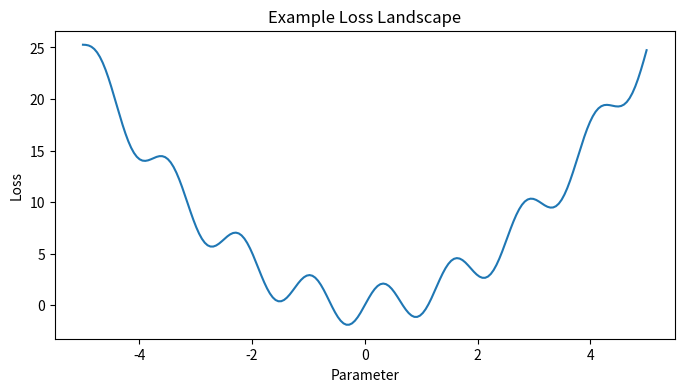
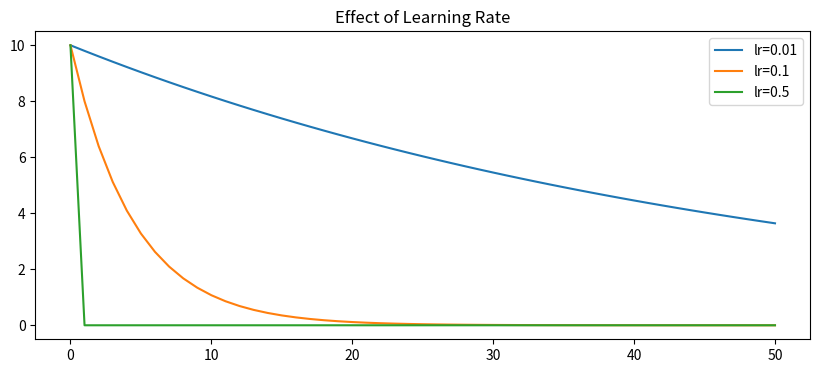

Here is the Python script that generated these plots, in order:
import numpy as np
import matplotlib.pyplot as plt

# Loss landscape
x = np.linspace(-5, 5, 200)
y = x**2 + 2*np.sin(5*x)
plt.figure(figsize=(8,4))
plt.plot(x, y)
plt.title('Example Loss Landscape')
plt.xlabel('Parameter')
plt.ylabel('Loss')
plt.show()

# Comparing learning rates
def gradient_descent(lr, steps=100):
    x = 10.0
    path = [x]
    for _ in range(steps):
        x -= lr * 2 * x
        path.append(x)
    return path

plt.figure(figsize=(10,4))
for lr in [0.01, 0.1, 0.5]:
    plt.plot(gradient_descent(lr, 50), label=f'lr={lr}')
plt.title('Effect of Learning Rate')
plt.legend()
plt.show()
